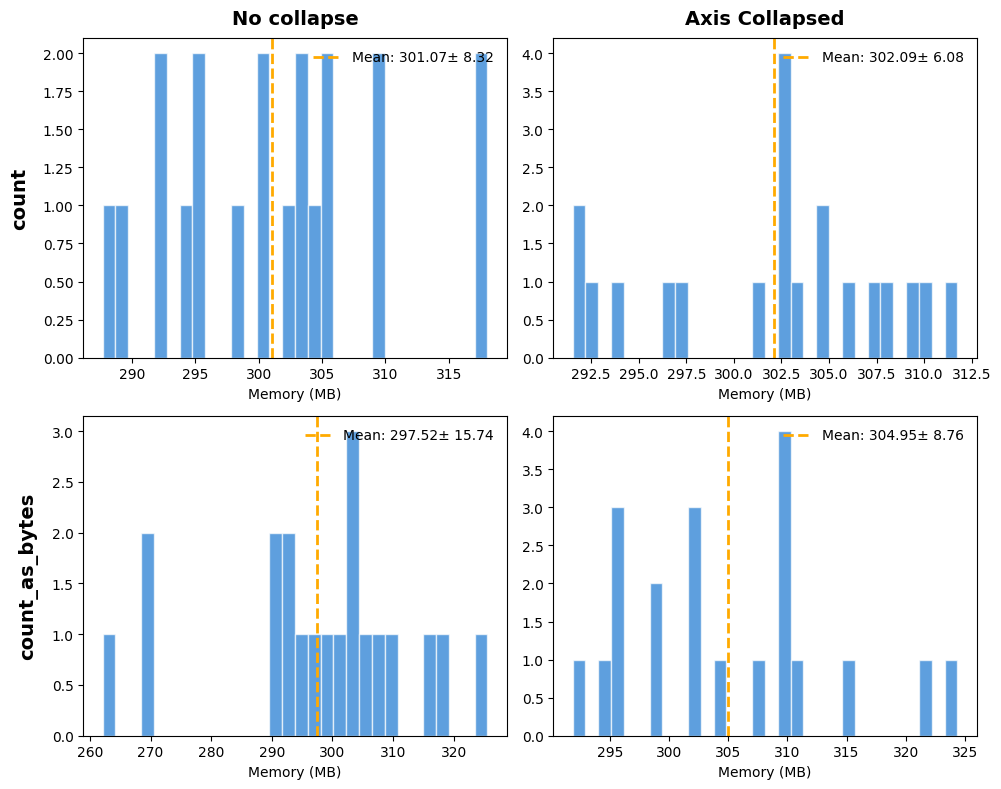

This chart was generated by the following Python code:
import numpy as np
import matplotlib.pyplot as plt

plt.rcParams['font.family'] = 'Arial'

# 1. Generate some dummy data
np.random.seed(42)
#data = [np.random.normal(loc, 1, 1000) for loc in [5, 10, 15, 20]]

count_collapse_false_memory_mb           = np.array([ 312.58, 300.72, 294.31, 298.5, 325.61, 301.27, 326.69, 315.28, 297.58, 304.66, 315.3, 315.42, 308.89, 298.22, 305.73, 313.39, 321.34, 300.06, 295.55])
count_collapse_true_memory_mb            = np.array([304.59, 315.25, 309.62, 294.44, 307.98, 308.34, 309.3, 298.44, 290.47, 294.58, 295.7, 296.72, 311.88, 293.97, 309.66, 291.38, 268.56, 316.3, 305.45, 298.48])

count_as_bytes_collapse_false_memory_mb  = np.array([306.09, 293.28, 321.59, 290.44, 296.95, 298.2, 292.97, 309.14, 298.59, 305.84, 305.47, 289.39, 295.12, 321.28, 304.34, 294.8, 322.62, 297.42, 305.36, 301.16])
count_as_bytes_collapse_true_memory_mb   = np.array([302.47, 297.81, 292.66, 320.36, 298.84, 303.19, 302.61, 292.38, 290.03, 306.19, 292.64, 323.19, 293.3, 303.09, 323.25, 302.95, 305.45, 312.8, 294.11, 318.56])


count_collapse_false_memory_mb           = np.array([305.02, 291.88, 304.19, 291.84, 309.69, 303.48, 287.69, 300.31, 302.17, 318.05, 298.3, 317.52, 300.19, 293.77, 295.09, 305.73, 303.52, 289.06, 309.02, 294.97])
count_collapse_true_memory_mb            = np.array([309.33, 311.75, 302.92, 304.94, 291.52, 302.97, 307.58, 301.25, 292.86, 296.62, 303.12, 302.95, 310.27, 297.05, 294.08, 304.62, 308.06, 302.38, 306.02, 291.53])

count_as_bytes_collapse_false_memory_mb  = np.array([270.48, 301.19, 292.83, 308.31, 291.86, 302.66, 296.34, 268.61, 325.56, 309.67, 298.56, 291.27, 303.5, 289.78, 315.62, 302.89, 304.78, 262.08, 318.52, 295.88])
count_as_bytes_collapse_true_memory_mb   = np.array([324.36, 291.84, 309.38, 309.83, 294.36, 315.17, 295.31, 295.75, 302.12, 309.19, 307.09, 310.42, 304.78, 302.5, 301.98, 321.66, 310.2, 295.67, 298.41, 298.95])

# Data order: [ (0,0), (0,1), (1,0), (1,1) ]
data = [
    count_collapse_false_memory_mb,    # Top-Left
    count_collapse_true_memory_mb,     # Top-Right
    count_as_bytes_collapse_false_memory_mb,    # Bottom-Left
    count_as_bytes_collapse_true_memory_mb       # Bottom-Right
]

fig, axs = plt.subplots(2, 2, figsize=(10, 8), sharex=False, sharey=False)

# Labels for the grid
rows = ['count', 'count_as_bytes']
cols = ['No collapse', 'Axis Collapsed']


# 2. Plotting the Histograms
for i, ax in enumerate(axs.flat):
    current_data = data[i]
    mean_val = np.mean(current_data)
    std_val = np.std(current_data)
    
    
    # Plot Histogram
    ax.hist(current_data, bins=30, color="#1a76d1", alpha=0.7, edgecolor='white')

    # Add a single label for the whole x-axis and y-axis
    ax.set_xlabel('Memory (MB)', fontsize=10)

    # 3. Show Mean Value
    ax.axvline(mean_val, color="#ffaa00", linestyle='--', lw=2, label=f'Mean: {mean_val:.2f}± {std_val:.2f}')

    ax.legend(frameon=False, loc='upper right')
    
    print("mean +/- std_Dev" , mean_val, std_val)
    
ax.tick_params(labelleft=True, labelbottom=True)

# 4. Applying Row and Column Labels
# Labeling the columns (Top row)
for ax, col in zip(axs[0], cols):
    ax.set_title(col, fontweight='bold', size=14, pad=10)

# Labeling the rows (Left side)
for ax, row in zip(axs[:,0], rows):
    ax.set_ylabel(row, fontweight='bold', size=14, labelpad=10)

# Clean up layout
plt.tight_layout()
#plt.show()
plt.savefig("count_memorytest.pdf")
